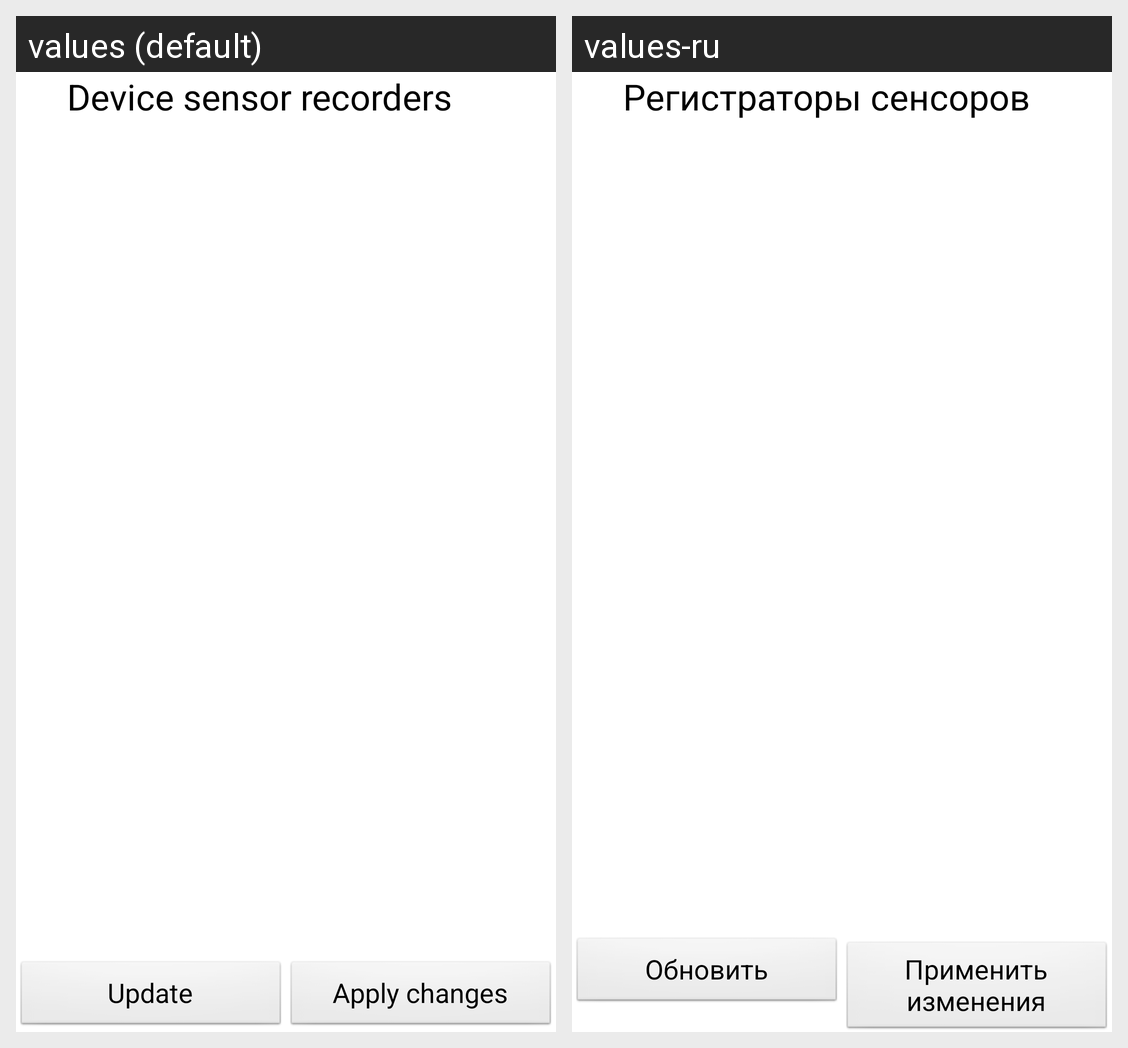

Strings drawn on this Android screen and how each of the app's shown locales translates them:
Android screen res/layout/sensorsmodule_meters_panel.xml rendered under 2 locales, left to right: values (default), values-ru. Device: Nexus 5 (rendered at 1080×1920; each locale shown at half size, 540×960, under a caption strip naming it); theme Theme.Base.
Strings drawn on this screen, with the default value and each locale's value (text and hints the layout hard-codes, and strings that could not be matched under every locale, appear in the picture but are not listed):

SDeviceSensorMeters
  values: Device sensor recorders
  values-ru: Регистраторы сенсоров

SUpdate2
  values: Update
  values-ru: Обновить

SApplyChanges
  values: Apply changes
  values-ru: Применить изменения
